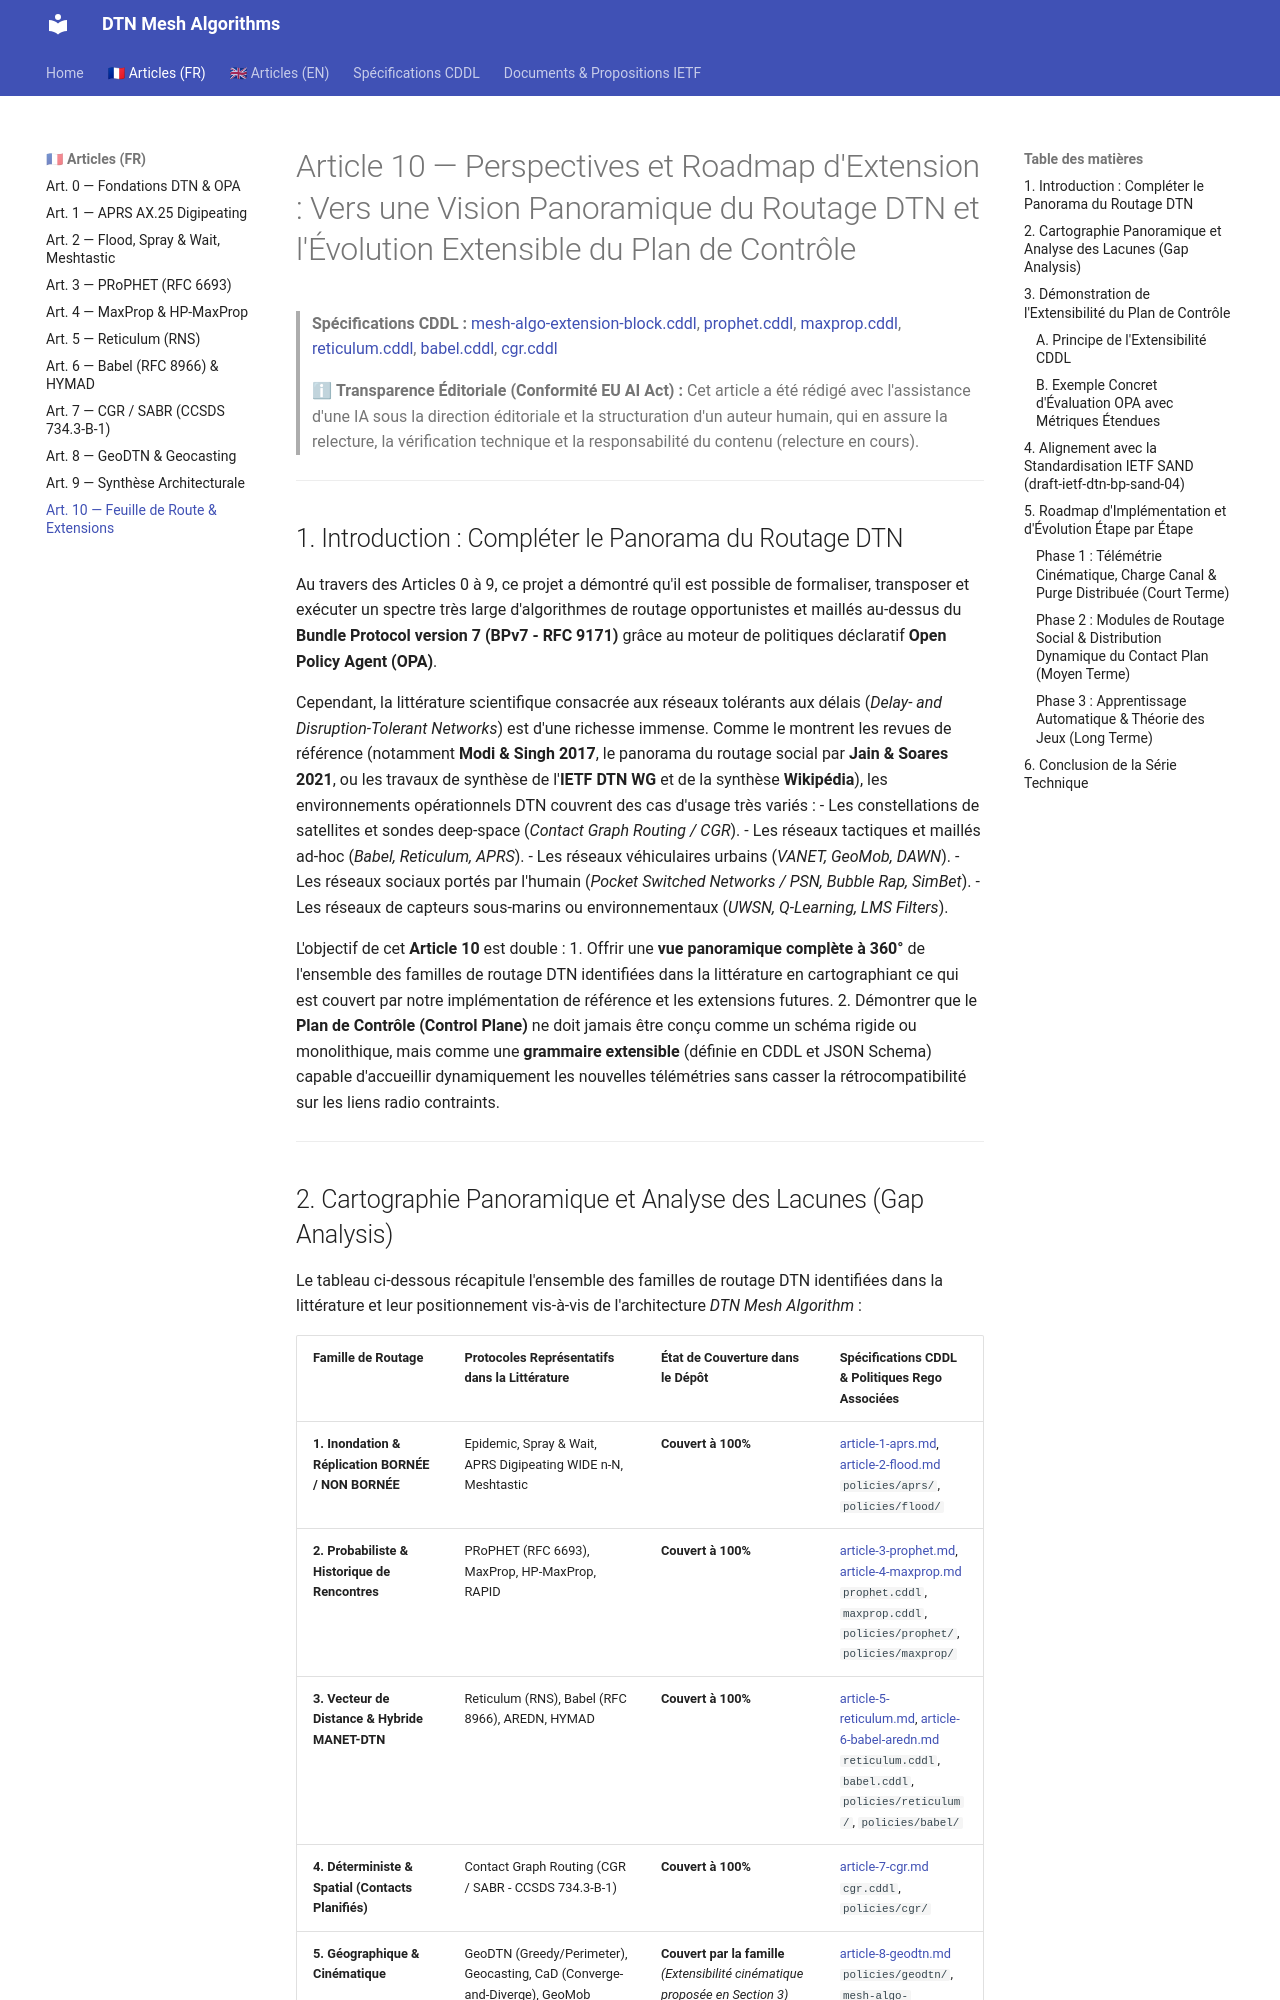

repository: loic-fejoz/dtn-mesh-algorithms · page: article-10-roadmap-extensions/index.html · generator: mkdocs

# Article 10 — Perspectives et Roadmap d'Extension : Vers une Vision Panoramique du Routage DTN et l'Évolution Extensible du Plan de Contrôle

> **Spécifications CDDL :** [mesh-algo-extension-block.cddl](./mesh-algo-extension-block.cddl), [prophet.cddl](./prophet.cddl), [maxprop.cddl](./maxprop.cddl), [reticulum.cddl](./reticulum.cddl), [babel.cddl](./babel.cddl), [cgr.cddl](./cgr.cddl)

> ℹ **Transparence Éditoriale (Conformité EU AI Act) :** Cet article a été rédigé avec l'assistance d'une IA sous la direction éditoriale et la structuration d'un auteur humain, qui en assure la relecture, la vérification technique et la responsabilité du contenu (relecture en cours).

---

## 1. Introduction : Compléter le Panorama du Routage DTN

Au travers des Articles 0 à 9, ce projet a démontré qu'il est possible de formaliser, transposer et exécuter un spectre très large d'algorithmes de routage opportunistes et maillés au-dessus du **Bundle Protocol version 7 (BPv7 - RFC 9171)** grâce au moteur de politiques déclaratif **Open Policy Agent (OPA)**.

Cependant, la littérature scientifique consacrée aux réseaux tolérants aux délais (*Delay- and Disruption-Tolerant Networks*) est d'une richesse immense. Comme le montrent les revues de référence (notamment **Modi & Singh 2017**, le panorama du routage social par **Jain & Soares 2021**, ou les travaux de synthèse de l'**IETF DTN WG** et de la synthèse **Wikipédia**), les environnements opérationnels DTN couvrent des cas d'usage très variés :
- Les constellations de satellites et sondes deep-space (*Contact Graph Routing / CGR*).
- Les réseaux tactiques et maillés ad-hoc (*Babel, Reticulum, APRS*).
- Les réseaux véhiculaires urbains (*VANET, GeoMob, DAWN*).
- Les réseaux sociaux portés par l'humain (*Pocket Switched Networks / PSN, Bubble Rap, SimBet*).
- Les réseaux de capteurs sous-marins ou environnementaux (*UWSN, Q-Learning, LMS Filters*).

L'objectif de cet **Article 10** est double :
1. Offrir une **vue panoramique complète à 360°** de l'ensemble des familles de routage DTN identifiées dans la littérature en cartographiant ce qui est couvert par notre implémentation de référence et les extensions futures.
2. Démontrer que le **Plan de Contrôle (Control Plane)** ne doit jamais être conçu comme un schéma rigide ou monolithique, mais comme une **grammaire extensible** (définie en CDDL et JSON Schema) capable d'accueillir dynamiquement les nouvelles télémétries sans casser la rétrocompatibilité sur les liens radio contraints.

---
